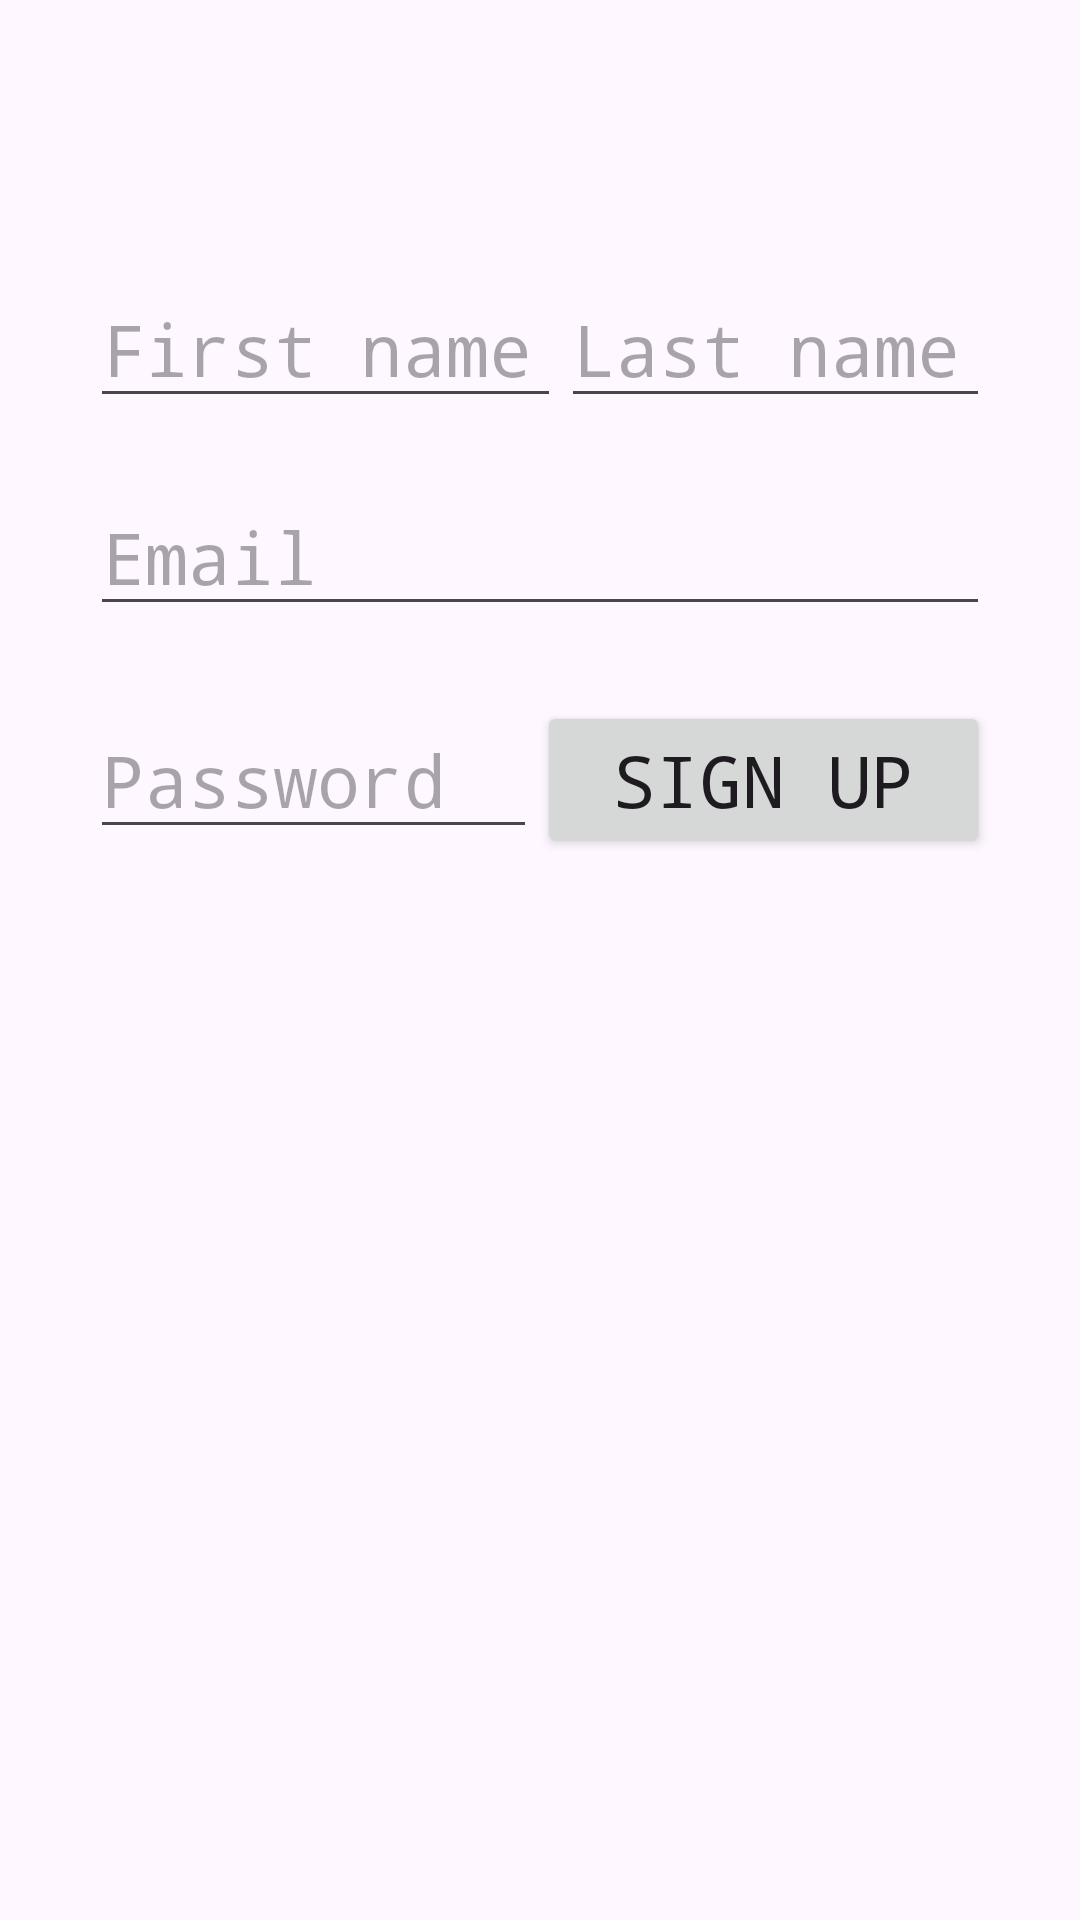

Layout XML and referenced resources for this Android screen:
<!-- AndroidManifest.xml: application theme Theme.ScalerFollowAlong -->
<!-- res/layout/activity_main2.xml -->
<?xml version="1.0" encoding="utf-8"?>
<LinearLayout xmlns:android="http://schemas.android.com/apk/res/android"
    xmlns:tools="http://schemas.android.com/tools"
    android:id="@+id/main7"
    android:layout_width="match_parent"
    android:layout_height="match_parent"
    android:orientation="vertical"
    android:padding="30dp"
    tools:context=".MainActivity2">

    <LinearLayout
        android:layout_width="match_parent"
        android:layout_height="wrap_content"
        android:layout_marginTop="60dp"
        android:orientation="horizontal">

        <EditText
            android:layout_width="wrap_content"
            android:layout_height="wrap_content"
            android:layout_weight="1"
            android:id="@+id/etFirstName"
            android:fontFamily="monospace"
            android:hint="First name"
            android:textSize="24sp" />

        <EditText
            android:layout_width="wrap_content"
            android:layout_height="wrap_content"
            android:id="@+id/etLastName"
            android:layout_weight="1"
            android:fontFamily="monospace"
            android:hint="Last name"
            android:textSize="24sp" />

    </LinearLayout>


    <EditText
        android:id="@+id/email"
        android:layout_width="match_parent"
        android:layout_height="wrap_content"
        android:layout_marginTop="20dp"
        android:layout_marginBottom="5dp"
        android:fontFamily="monospace"
        android:hint="Email"
        android:minHeight="48dp"
        android:textSize="24sp" />


    <LinearLayout
        android:layout_width="match_parent"
        android:layout_height="wrap_content"
        android:layout_marginTop="20dp"
        android:orientation="horizontal">

        <EditText
            android:layout_width="wrap_content"
            android:layout_height="wrap_content"
            android:id="@+id/etPassword"
            android:layout_weight="1"
            android:fontFamily="monospace"
            android:hint="Password"
            android:minHeight="48dp"
            android:textSize="24sp" />

        <Button
            android:layout_width="wrap_content"
            android:id="@+id/btnAct2"
            android:layout_height="wrap_content"
            android:layout_weight="1"
            android:fontFamily="monospace"
            android:text="Sign up"
            android:textSize="24sp" />

    </LinearLayout>

</LinearLayout>
<!-- resources referenced by this layout -->
<resources>
  <style name="Theme.ScalerFollowAlong" parent="Base.Theme.ScalerFollowAlong" />
  <style name="Base.Theme.ScalerFollowAlong" parent="Theme.Material3.DayNight.NoActionBar">
          
          
      </style>
</resources>
